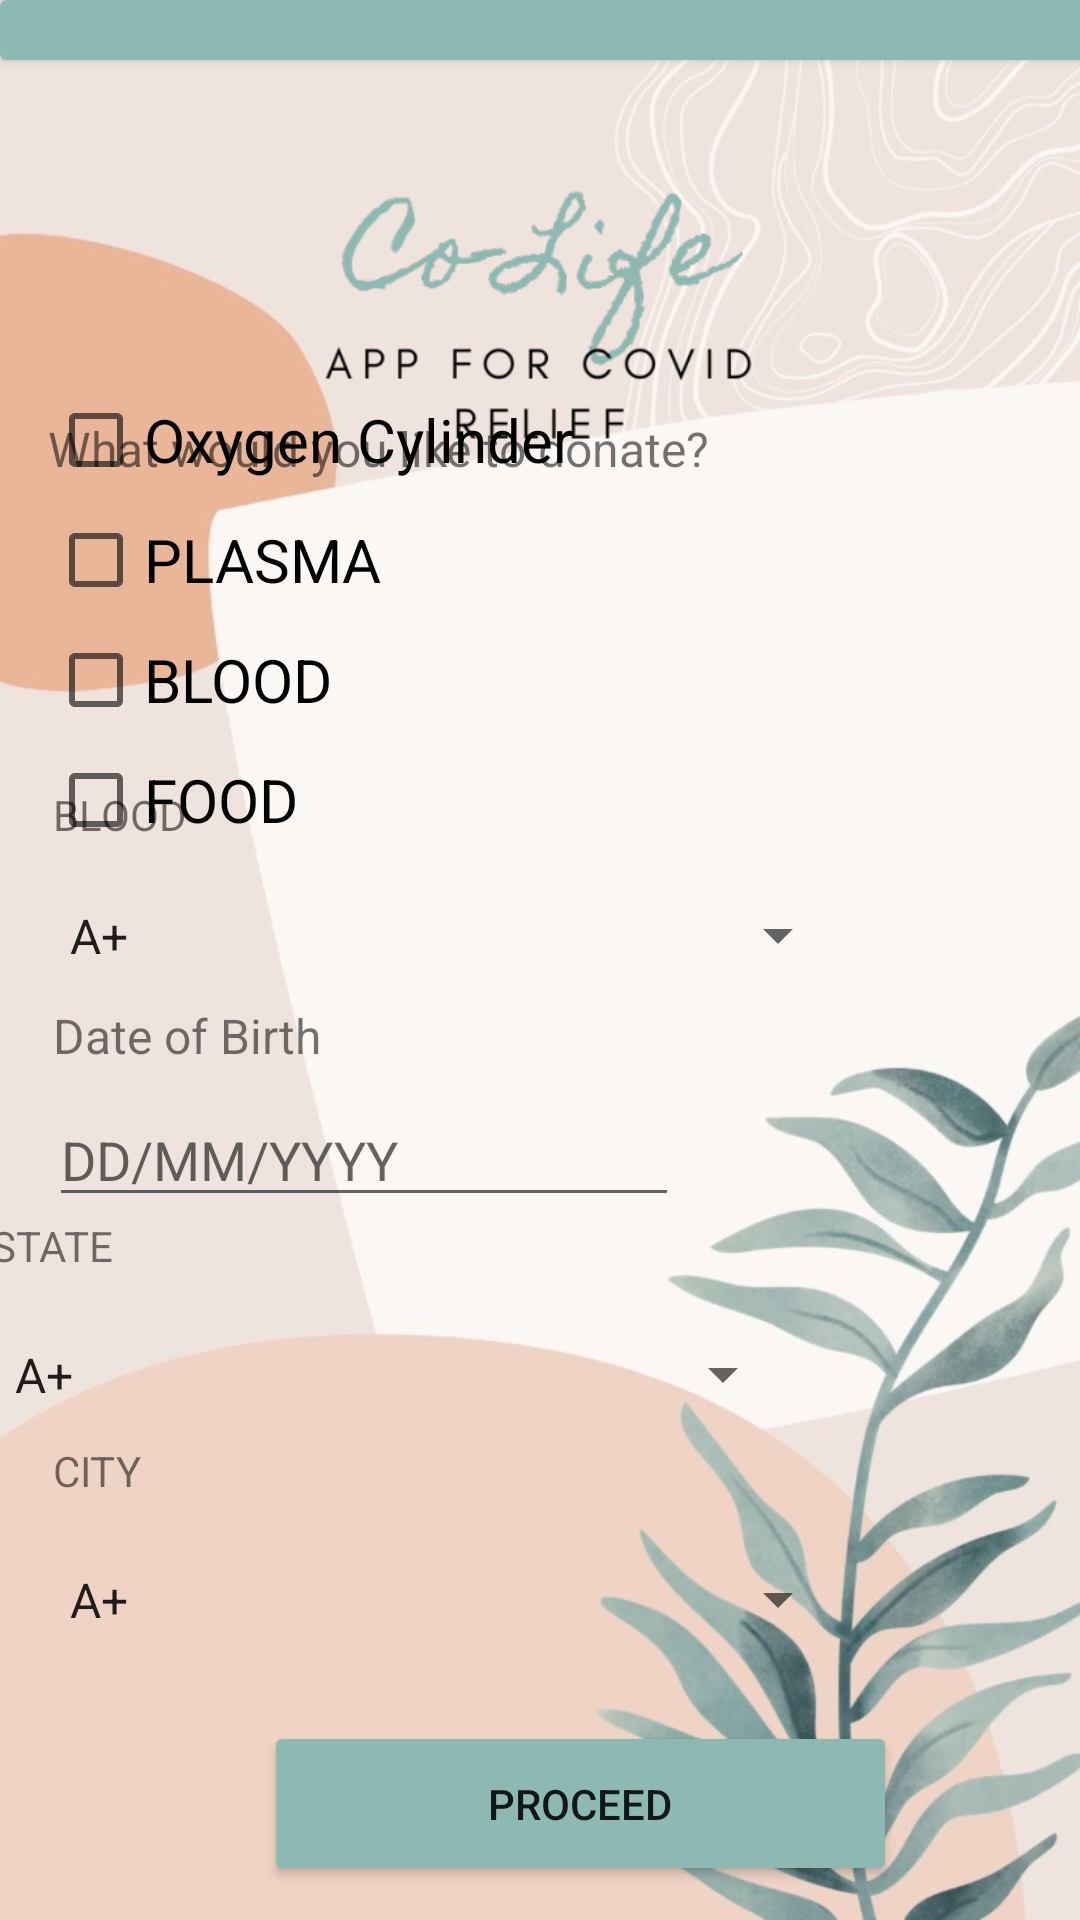

The Android layout XML behind this screen, and the referenced resources:
<!-- AndroidManifest.xml: application theme Theme.MyAppfinal -->
<!-- res/layout/activity_donor.xml -->
<?xml version="1.0" encoding="utf-8"?>
<androidx.constraintlayout.widget.ConstraintLayout xmlns:android="http://schemas.android.com/apk/res/android"
    xmlns:app="http://schemas.android.com/apk/res-auto"
    xmlns:tools="http://schemas.android.com/tools"
    android:layout_width="match_parent"
    android:layout_height="match_parent"
    tools:context=".donor"
    android:background="@drawable/pic_1">


    <androidx.cardview.widget.CardView
        android:id="@+id/cardView"
        android:layout_width="409dp"
        android:layout_height="20dp"
        android:layout_marginEnd="2dp"
        android:layout_marginRight="2dp"
        app:cardBackgroundColor="#8EB8B2"
        app:layout_constraintBottom_toBottomOf="parent"
        app:layout_constraintEnd_toEndOf="parent"
        app:layout_constraintHorizontal_bias="0.0"
        app:layout_constraintStart_toStartOf="parent"
        app:layout_constraintTop_toTopOf="parent"
        app:layout_constraintVertical_bias="0.0" />

    <ImageView
        android:id="@+id/imageView"
        android:layout_width="262dp"
        android:layout_height="188dp"
        android:contentDescription="@string/logo"
        app:layout_constraintBottom_toBottomOf="parent"
        app:layout_constraintEnd_toEndOf="parent"
        app:layout_constraintHorizontal_bias="0.496"
        app:layout_constraintStart_toStartOf="parent"
        app:layout_constraintTop_toTopOf="parent"
        app:layout_constraintVertical_bias="0.029"
        app:srcCompat="@drawable/co_life_logo" />

    <TextView
        android:id="@+id/textView5"
        android:layout_width="wrap_content"
        android:layout_height="wrap_content"
        android:text="@string/what_would_you_like_to_donate"
        android:textSize="16sp"
        app:layout_constraintBottom_toBottomOf="parent"
        app:layout_constraintEnd_toEndOf="parent"
        app:layout_constraintHorizontal_bias="0.115"
        app:layout_constraintStart_toStartOf="parent"
        app:layout_constraintTop_toTopOf="parent"
        app:layout_constraintVertical_bias="0.224" />

    <CheckBox
        android:id="@+id/checkBox"
        android:layout_width="216dp"
        android:layout_height="40dp"
        android:text="@string/oxygen_cylinder"
        android:textSize="20sp"
        app:layout_constraintBottom_toTopOf="@+id/checkBox2"
        app:layout_constraintEnd_toEndOf="parent"
        app:layout_constraintHorizontal_bias="0.112"
        app:layout_constraintStart_toStartOf="parent"
        app:layout_constraintTop_toBottomOf="@+id/textView5" />

    <CheckBox
        android:id="@+id/checkBox2"
        android:layout_width="216dp"
        android:layout_height="40dp"
        android:text="@string/plasma"
        android:textSize="20sp"
        app:layout_constraintBottom_toTopOf="@+id/checkBox3"
        app:layout_constraintEnd_toEndOf="parent"
        app:layout_constraintHorizontal_bias="0.112"
        app:layout_constraintStart_toStartOf="parent"
        app:layout_constraintTop_toBottomOf="@+id/checkBox" />

    <CheckBox
        android:id="@+id/checkBox3"
        android:layout_width="216dp"
        android:layout_height="40dp"
        android:text="@string/blood"
        android:textSize="20sp"
        app:layout_constraintBottom_toTopOf="@+id/checkBox4"
        app:layout_constraintEnd_toEndOf="parent"
        app:layout_constraintHorizontal_bias="0.112"
        app:layout_constraintStart_toStartOf="parent"
        app:layout_constraintTop_toBottomOf="@+id/checkBox2" />

    <CheckBox
        android:id="@+id/checkBox4"
        android:layout_width="216dp"
        android:layout_height="40dp"
        android:layout_marginBottom="9dp"
        android:text="@string/food"
        android:textSize="20sp"
        app:layout_constraintBottom_toTopOf="@+id/textView6"
        app:layout_constraintEnd_toEndOf="parent"
        app:layout_constraintHorizontal_bias="0.112"
        app:layout_constraintStart_toStartOf="parent"
        app:layout_constraintTop_toBottomOf="@+id/checkBox3" />

    <TextView
        android:id="@+id/textView6"
        android:layout_width="218dp"
        android:layout_height="30dp"
        android:layout_marginBottom="348dp"
        android:text="@string/blood"
        app:layout_constraintBottom_toBottomOf="parent"
        app:layout_constraintEnd_toEndOf="parent"
        app:layout_constraintHorizontal_bias="0.124"
        app:layout_constraintStart_toStartOf="parent" />

    <Spinner
        android:id="@+id/spinner_bloodgroup"
        android:layout_width="268dp"
        android:layout_height="45dp"
        android:entries="@array/blood_groups"
        app:layout_constraintBottom_toTopOf="@+id/textView7"
        app:layout_constraintEnd_toEndOf="parent"
        app:layout_constraintHorizontal_bias="0.167"
        app:layout_constraintStart_toStartOf="parent"
        app:layout_constraintTop_toBottomOf="@+id/textView6" />

    <TextView
        android:id="@+id/textView7"
        android:layout_width="218dp"
        android:layout_height="30dp"
        android:text="@string/date_of_birth"
        android:textSize="16sp"
        app:layout_constraintBottom_toTopOf="@+id/editTextDate2"
        app:layout_constraintEnd_toEndOf="parent"
        app:layout_constraintHorizontal_bias="0.124"
        app:layout_constraintStart_toStartOf="parent"
        app:layout_constraintTop_toBottomOf="@+id/spinner_bloodgroup" />

    <EditText
        android:id="@+id/editTextDate2"
        android:layout_width="wrap_content"
        android:layout_height="wrap_content"
        android:ems="10"
        android:hint="@string/dd_mm_yyyy"
        android:importantForAutofill="no"
        android:inputType="date"
        app:layout_constraintBottom_toTopOf="@+id/textView8"
        app:layout_constraintEnd_toEndOf="parent"
        app:layout_constraintHorizontal_bias="0.109"
        app:layout_constraintStart_toStartOf="parent"
        app:layout_constraintTop_toBottomOf="@+id/textView7" />

    <TextView
        android:id="@+id/textView8"
        android:layout_width="218dp"
        android:layout_height="30dp"
        android:layout_marginStart="22dp"
        android:layout_marginLeft="22dp"
        android:layout_marginEnd="171dp"
        android:layout_marginRight="171dp"
        android:text="@string/state"
        app:layout_constraintBottom_toTopOf="@+id/spinner_state"
        app:layout_constraintEnd_toEndOf="parent"
        app:layout_constraintStart_toStartOf="parent"
        app:layout_constraintTop_toBottomOf="@+id/editTextDate2" />

    <Spinner
        android:id="@+id/spinner_state"
        android:layout_width="268dp"
        android:layout_height="45dp"
        android:layout_marginStart="22dp"
        android:layout_marginLeft="22dp"
        android:layout_marginEnd="121dp"
        android:layout_marginRight="121dp"
        android:entries="@array/blood_groups"
        app:layout_constraintBottom_toTopOf="@+id/textView9"
        app:layout_constraintEnd_toEndOf="parent"
        app:layout_constraintStart_toStartOf="parent"
        app:layout_constraintTop_toBottomOf="@+id/textView8" />

    <TextView
        android:id="@+id/textView9"
        android:layout_width="218dp"
        android:layout_height="30dp"
        android:text="@string/city"
        app:layout_constraintBottom_toTopOf="@+id/spinner_city"
        app:layout_constraintEnd_toEndOf="parent"
        app:layout_constraintHorizontal_bias="0.124"
        app:layout_constraintStart_toStartOf="parent"
        app:layout_constraintTop_toBottomOf="@+id/spinner_state" />

    <Spinner
        android:id="@+id/spinner_city"
        android:layout_width="268dp"
        android:layout_height="45dp"
        android:layout_marginBottom="9dp"
        android:entries="@array/blood_groups"
        app:layout_constraintBottom_toTopOf="@+id/button"
        app:layout_constraintEnd_toEndOf="parent"
        app:layout_constraintHorizontal_bias="0.167"
        app:layout_constraintStart_toStartOf="parent"
        app:layout_constraintTop_toBottomOf="@+id/textView9" />

    <Button
        android:id="@+id/button"
        android:layout_width="211dp"
        android:layout_height="55dp"
        android:layout_marginStart="114dp"
        android:layout_marginLeft="114dp"
        android:layout_marginTop="9dp"
        android:layout_marginEnd="87dp"
        android:layout_marginRight="87dp"
        android:layout_marginBottom="14dp"
        android:text="@string/proceed"
        app:backgroundTint="#8EB8B2"
        app:layout_constraintBottom_toBottomOf="parent"
        app:layout_constraintEnd_toEndOf="parent"
        app:layout_constraintStart_toStartOf="parent"
        app:layout_constraintTop_toBottomOf="@+id/spinner_city" />

</androidx.constraintlayout.widget.ConstraintLayout>
<!-- resources referenced by this layout -->
<resources>
  <string-array name="blood_groups">
          <item>A+</item>
          <item>A-</item>
          <item>B+</item>
          <item>B-</item>
          <item>O+</item>
          <item>O-</item>
          <item>AB+</item>
          <item>AB-</item>
      </string-array>
  <!-- drawable co_life_logo: png bitmap (drawable, 29807 bytes) -->
  <!-- drawable pic_1: jpg bitmap (drawable, 56620 bytes) -->
  <string name="blood">BLOOD</string>
  <string name="city">CITY</string>
  <string name="date_of_birth">Date of Birth</string>
  <string name="dd_mm_yyyy">DD/MM/YYYY</string>
  <string name="food">FOOD</string>
  <string name="logo">logo</string>
  <string name="oxygen_cylinder">Oxygen Cylinder</string>
  <string name="plasma">PLASMA</string>
  <string name="proceed">PROCEED</string>
  <string name="state">STATE</string>
  <string name="what_would_you_like_to_donate">What would you like to donate?</string>
  <style name="Theme.MyAppfinal" parent="Theme.MaterialComponents.DayNight.DarkActionBar">
          
          <item name="colorPrimary">@color/purple_500</item>
          <item name="colorPrimaryVariant">@color/purple_700</item>
          <item name="colorOnPrimary">@color/white</item>
          
          <item name="colorSecondary">@color/teal_200</item>
          <item name="colorSecondaryVariant">@color/teal_700</item>
          <item name="colorOnSecondary">@color/black</item>
          
          <item name="android:statusBarColor" tools:targetApi="l">?attr/colorPrimaryVariant</item>
          
      </style>
  <!-- not gathered from this repository: default colours our renderer supplied (Android Studio template values) -->
  <color name="purple_500">#FF6200EE</color>
  <color name="purple_700">#FF3700B3</color>
  <color name="teal_200">#FF03DAC5</color>
  <color name="teal_700">#FF018786</color>
  <color name="black">#FF000000</color>
  <color name="white">#FFFFFFFF</color>
</resources>
